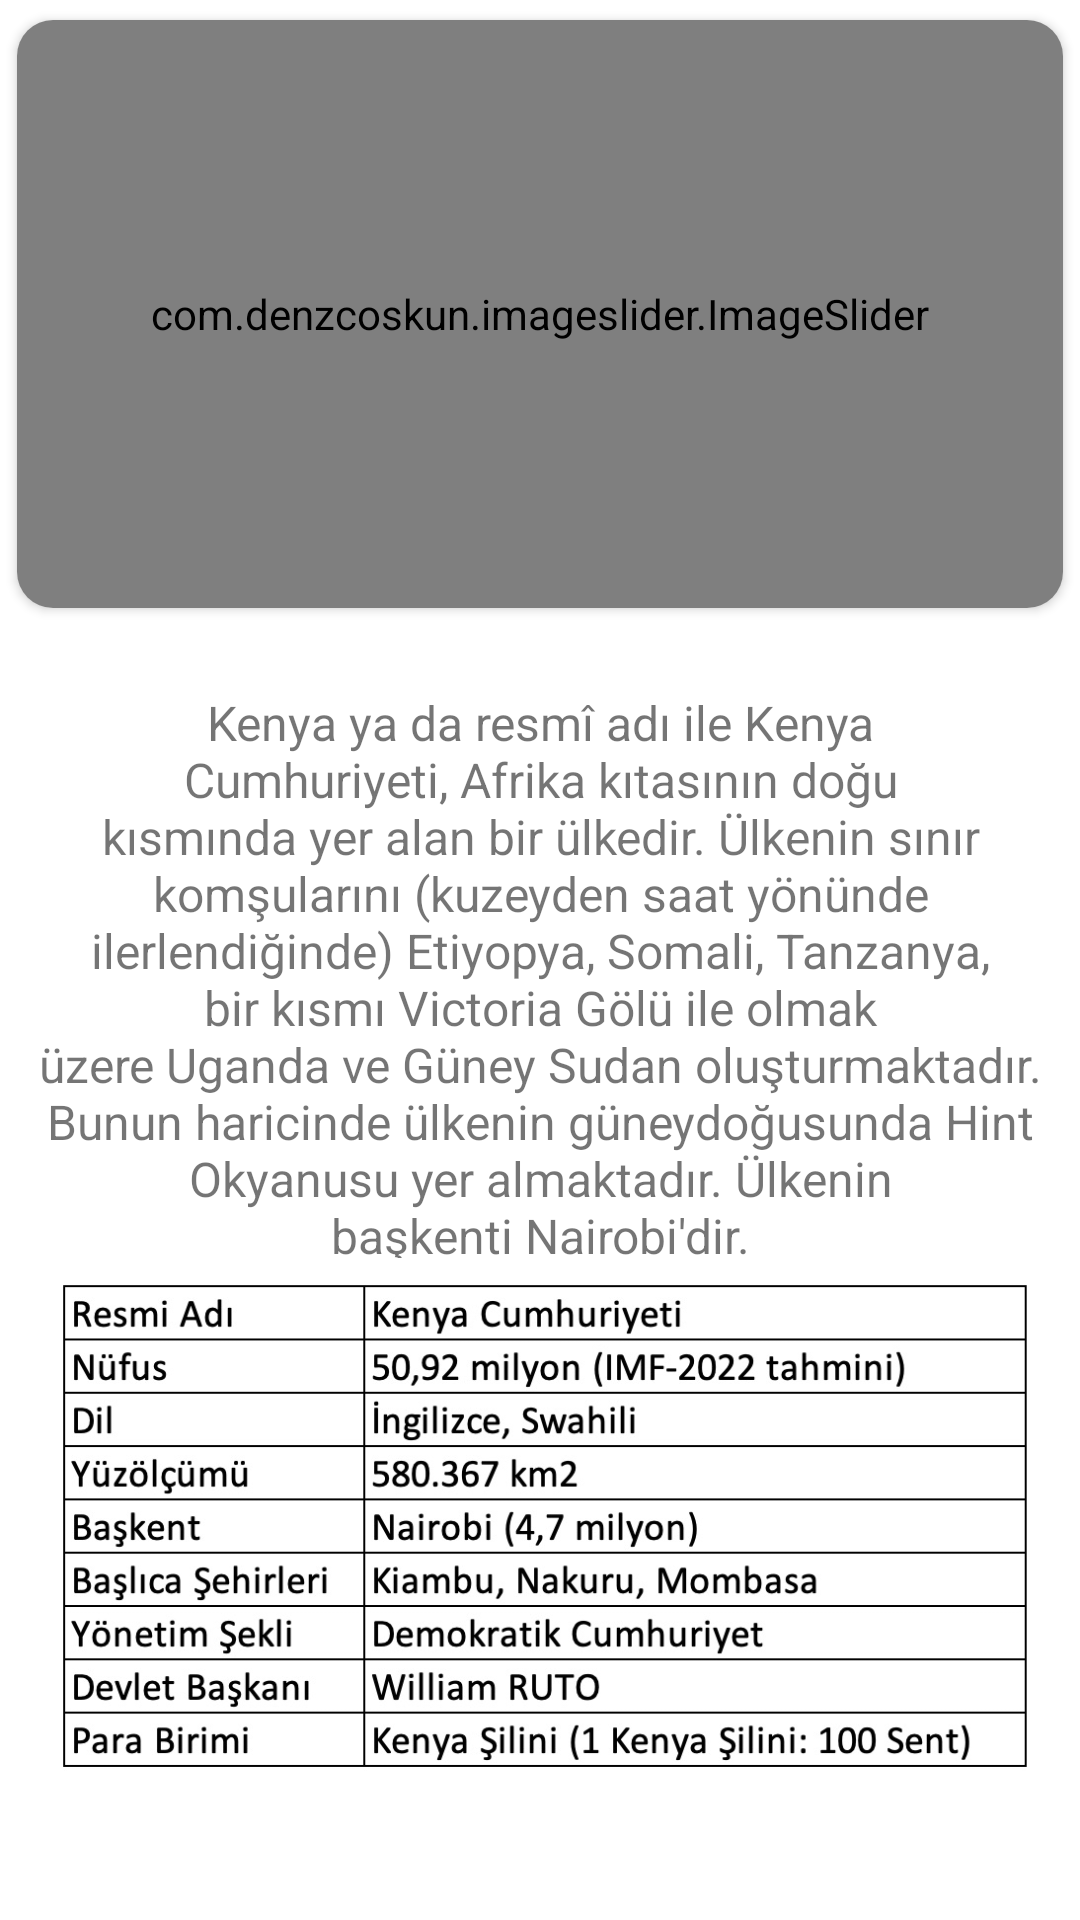

Reconstruct the res/layout file that produces this screen, plus the resources it refers to.
<!-- AndroidManifest.xml: application theme Theme.FirstJavaProject -->
<!-- res/layout/fragment_home.xml -->
<?xml version="1.0" encoding="utf-8"?>
<FrameLayout xmlns:android="http://schemas.android.com/apk/res/android"
    xmlns:app="http://schemas.android.com/apk/res-auto"
    xmlns:tools="http://schemas.android.com/tools"
    android:layout_width="match_parent"
    android:layout_height="match_parent"
    android:layout_marginTop="25dp"
    tools:context=".homeFragment">

    <TextView
        android:id="@+id/textView9"
        android:layout_width="wrap_content"
        android:layout_height="wrap_content"
        android:layout_gravity="center_horizontal"
        android:layout_marginTop="230dp"
        android:text="Kenya ya da resmî adı ile Kenya Cumhuriyeti, Afrika kıtasının doğu kısmında yer alan bir ülkedir. Ülkenin sınır komşularını (kuzeyden saat yönünde ilerlendiğinde) Etiyopya, Somali, Tanzanya, bir kısmı Victoria Gölü ile olmak üzere Uganda ve Güney Sudan oluşturmaktadır. Bunun haricinde ülkenin güneydoğusunda Hint Okyanusu yer almaktadır. Ülkenin başkenti Nairobi'dir."
        android:textAlignment="center"
        android:textSize="16sp" />

    <androidx.cardview.widget.CardView
        android:layout_width="match_parent"
        android:layout_height="wrap_content"
        app:cardCornerRadius="12dp"
        app:cardUseCompatPadding="true"
        tools:ignore="MissingConstraints">

        <com.denzcoskun.imageslider.ImageSlider
            android:id="@+id/image_slider"
            android:layout_width="match_parent"
            android:layout_height="196dp"
            app:iss_auto_cycle="true"
            app:iss_period="3000"
            tools:ignore="MissingConstraints" />
    </androidx.cardview.widget.CardView>

    <ImageView
        android:id="@+id/imageView7"
        android:layout_width="wrap_content"
        android:layout_height="wrap_content"
        android:layout_marginTop="380dp"
        android:src="@drawable/ss" />

    

</FrameLayout>
<!-- resources referenced by this layout -->
<resources>
  <!-- drawable ss: jpeg bitmap (drawable, 136249 bytes) -->
  <style name="Theme.FirstJavaProject" parent="Theme.MaterialComponents.DayNight.DarkActionBar">
          
          <item name="colorPrimary">@color/purple_500</item>
          <item name="colorPrimaryVariant">@color/purple_700</item>
          <item name="colorOnPrimary">@color/white</item>
          
          <item name="colorSecondary">@color/teal_200</item>
          <item name="colorSecondaryVariant">@color/teal_700</item>
          <item name="colorOnSecondary">@color/black</item>
          
          <item name="android:statusBarColor">?attr/colorPrimaryVariant</item>
          
      </style>
  <!-- not gathered from this repository: default colours our renderer supplied (Android Studio template values) -->
  <color name="purple_500">#FF6200EE</color>
  <color name="purple_700">#FF3700B3</color>
  <color name="teal_200">#FF03DAC5</color>
  <color name="teal_700">#FF018786</color>
  <color name="black">#FF000000</color>
  <color name="white">#FFFFFFFF</color>
</resources>
